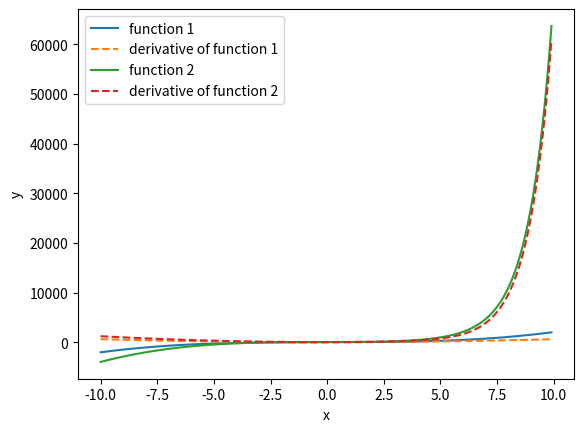

The script that saved this image:
import numpy as np
import matplotlib.pyplot as plt


def function_1(x):
    return 2*x**3 + 4*x + 5


def function_2(x):
    return 3*np.exp(x) + 4*x**3 + 5**2


def numeric_diff(func, x):
    h = 1e-4
    return (func(x + h) - func(x - h)) / (2 * h)


x = np.arange(-10, 10, 0.1)

y1 = function_1(x)
y2 = function_2(x)

diff_1 = numeric_diff(function_1, x)
diff_2 = numeric_diff(function_2, x)

plt.plot(x, y1, label="function 1")
plt.plot(x, diff_1, label="derivative of function 1", linestyle="--")

plt.plot(x, y2, label="function 2")
plt.plot(x, diff_2, label="derivative of function 2", linestyle="--")

plt.xlabel("x")
plt.ylabel("y")
plt.legend()
plt.show()
